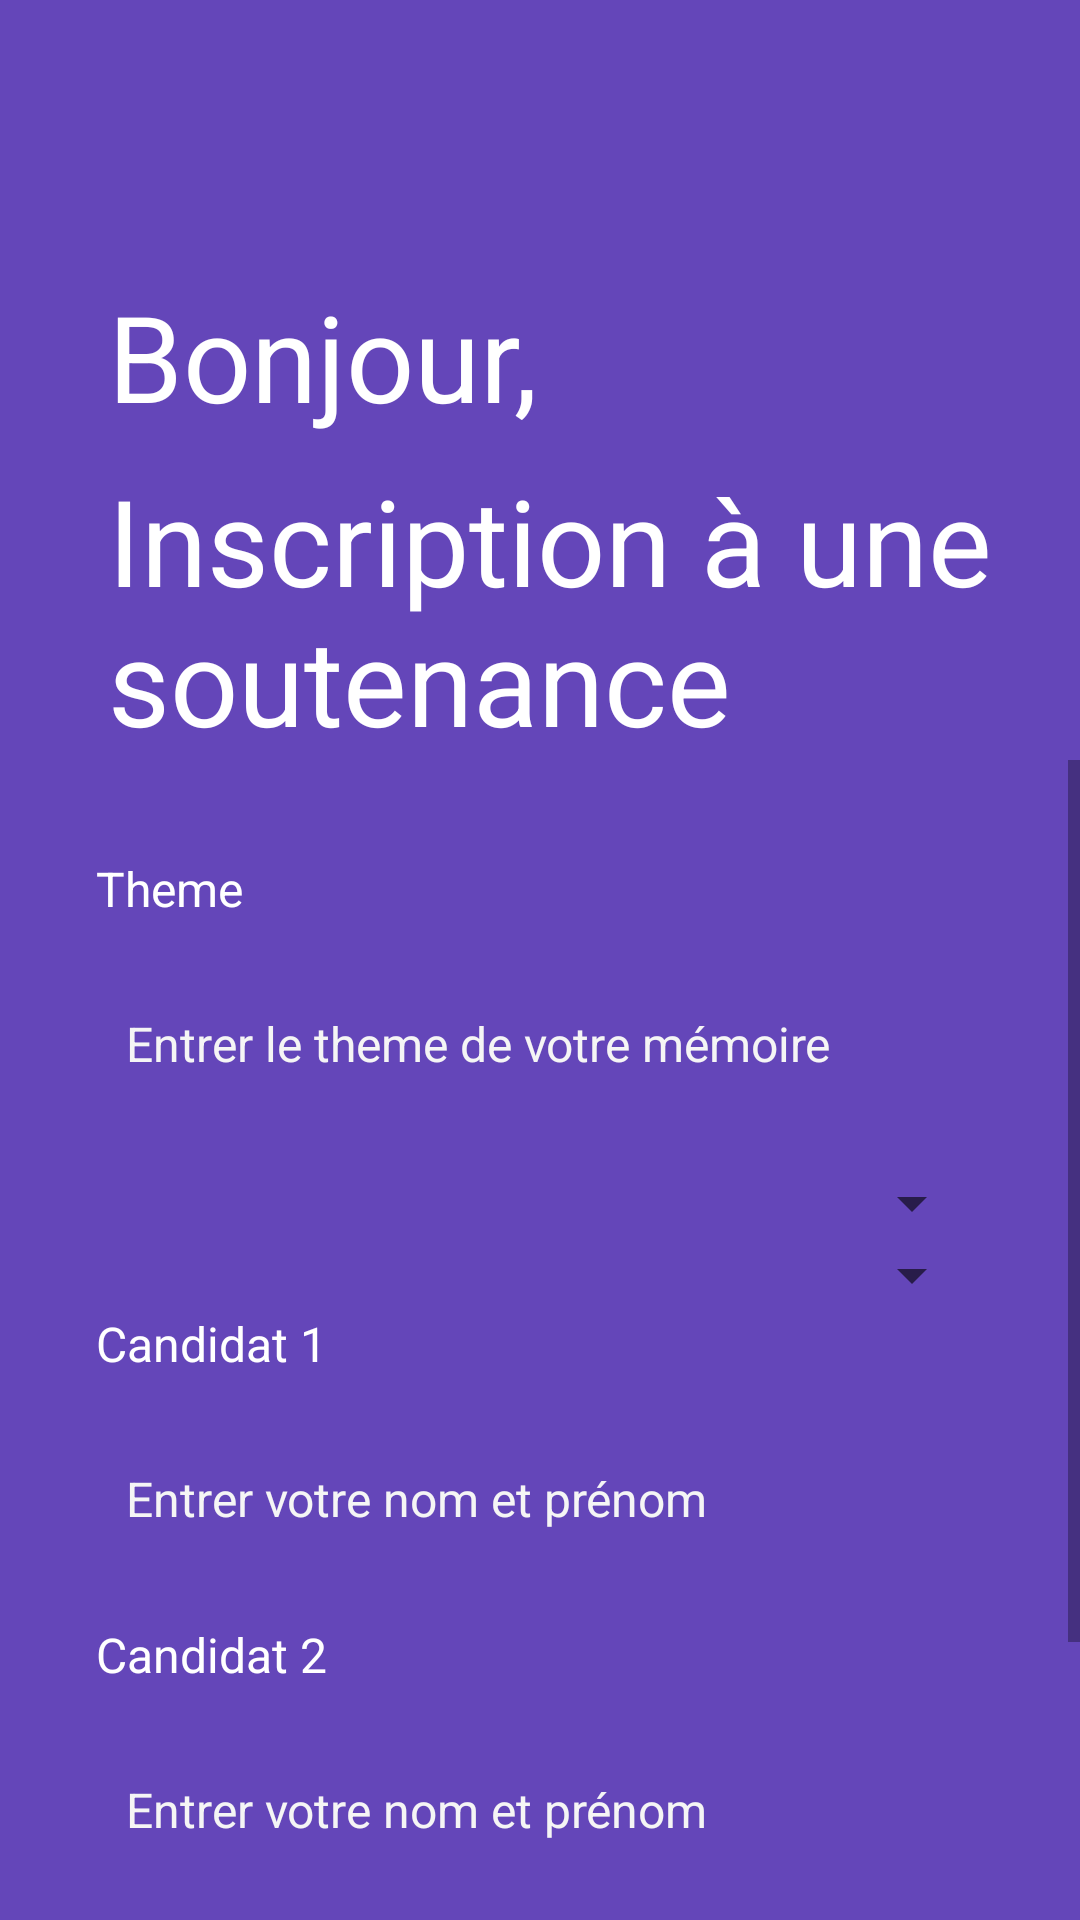

Produce the Android XML layout that renders to this screen, including the resource entries it uses.
<!-- AndroidManifest.xml: application theme Theme.Gestion_soutenance -->
<!-- res/layout/activity_ajout_soutenance.xml -->
<?xml version="1.0" encoding="utf-8"?>
<androidx.constraintlayout.widget.ConstraintLayout xmlns:android="http://schemas.android.com/apk/res/android"
    xmlns:app="http://schemas.android.com/apk/res-auto"
    xmlns:tools="http://schemas.android.com/tools"
    android:layout_width="match_parent"
    android:layout_height="match_parent"
    android:background="#6446b9"
    tools:context=".AjoutSoutenanceActivity">


    <TextView
        android:id="@+id/textView3"
        android:layout_width="wrap_content"
        android:layout_height="wrap_content"
        android:layout_marginStart="36dp"
        android:layout_marginTop="8dp"
        android:text="Inscription à une soutenance"
        android:textColor="#ffffff"
        android:textSize="40sp"
        app:layout_constraintStart_toStartOf="parent"
        app:layout_constraintTop_toBottomOf="@+id/textView2" />

    <TextView
        android:id="@+id/textView2"
        android:layout_width="wrap_content"
        android:layout_height="wrap_content"
        android:layout_marginStart="36dp"
        android:layout_marginTop="92dp"
        android:text="Bonjour,"
        android:textColor="#ffffff"
        android:textSize="40sp"
        app:layout_constraintStart_toStartOf="parent"
        app:layout_constraintTop_toTopOf="parent" />

    <ScrollView
        android:id="@+id/scrollView2"
        android:layout_width="match_parent"
        android:layout_height="0dp"
        app:layout_constraintBottom_toBottomOf="parent"
        app:layout_constraintEnd_toEndOf="parent"
        app:layout_constraintStart_toStartOf="parent"
        app:layout_constraintTop_toBottomOf="@+id/textView3">

        <LinearLayout
            android:layout_width="match_parent"
            android:layout_height="wrap_content"
            android:orientation="vertical">


            <LinearLayout
                android:layout_width="match_parent"
                android:layout_height="match_parent"
                android:layout_marginStart="32dp"
                android:layout_marginTop="32dp"
                android:layout_marginEnd="32dp"
                android:orientation="vertical">

                <TextView
                    android:id="@+id/textView10"
                    android:layout_width="match_parent"
                    android:layout_height="wrap_content"
                    android:text="Theme"
                    android:textColor="#ffffff"
                    android:textSize="16sp" />

                <EditText
                    android:id="@+id/theme"
                    android:layout_width="match_parent"
                    android:layout_height="50dp"
                    android:layout_marginTop="16dp"
                    android:layout_marginBottom="16dp"
                    android:background="@drawable/edittext_background"
                    android:ems="10"
                    android:hint="Entrer le theme de votre mémoire"
                    android:inputType="textPersonName"
                    android:paddingLeft="10dp"
                    android:textColorHint="#f5f5f5"
                    android:textSize="16sp" />


                <Spinner
                    android:id="@+id/spinnerDepartement"
                    android:layout_width="match_parent"
                    android:layout_height="wrap_content"
                    tools:ignore="MissingConstraints" />


                <Spinner
                    android:id="@+id/spinnerSpecialite"
                    android:layout_width="match_parent"
                    android:layout_height="wrap_content"
                    tools:ignore="MissingConstraints" />

            </LinearLayout>

            <LinearLayout
                android:layout_width="match_parent"
                android:layout_height="match_parent"
                android:layout_marginStart="32dp"
                android:layout_marginEnd="32dp"
                android:orientation="vertical">

                <TextView
                    android:id="@+id/textView15"
                    android:layout_width="match_parent"
                    android:layout_height="wrap_content"
                    android:text="Candidat 1"
                    android:textColor="#ffffff"
                    android:textSize="16sp" />

                <EditText
                    android:id="@+id/candidat1"
                    android:layout_width="match_parent"
                    android:layout_height="50dp"
                    android:layout_marginTop="16dp"
                    android:layout_marginBottom="16dp"
                    android:background="@drawable/edittext_background"
                    android:ems="10"
                    android:hint="Entrer votre nom et prénom"
                    android:inputType="textPersonName"
                    android:paddingLeft="10dp"
                    android:textColorHint="#f5f5f5"
                    android:textSize="16sp" />
            </LinearLayout>

            <LinearLayout
                android:layout_width="match_parent"
                android:layout_height="match_parent"
                android:layout_marginStart="32dp"
                android:layout_marginEnd="32dp"
                android:orientation="vertical">

                <TextView
                    android:id="@+id/textView9"
                    android:layout_width="match_parent"
                    android:layout_height="wrap_content"
                    android:text="Candidat 2"
                    android:textColor="#ffffff"
                    android:textSize="16sp" />

                <EditText
                    android:id="@+id/candidat2"
                    android:layout_width="match_parent"
                    android:layout_height="50dp"
                    android:layout_marginTop="16dp"
                    android:layout_marginBottom="16dp"
                    android:background="@drawable/edittext_background"
                    android:ems="10"
                    android:hint="Entrer votre nom et prénom"
                    android:inputType="textPersonName"
                    android:paddingLeft="10dp"
                    android:textColorHint="#f5f5f5"
                    android:textSize="16sp" />
            </LinearLayout>

            <TextView
                android:id="@+id/textView5"
                android:layout_width="match_parent"
                android:layout_height="wrap_content"
                android:textAlignment="center"
                android:textColor="#ffffff"
                android:textSize="16sp" />

            <androidx.appcompat.widget.AppCompatButton
                android:id="@+id/ajouter"
                android:layout_width="match_parent"
                android:layout_height="wrap_content"
                android:layout_marginStart="32dp"
                android:layout_marginTop="32dp"
                android:layout_marginBottom="16dp"
                android:layout_marginEnd="32dp"
                android:background="@drawable/orange_btn_background"
                android:text="Ajouter"
                android:textColor="#ffffff"
                android:textSize="18sp" />




        </LinearLayout>
    </ScrollView>
</androidx.constraintlayout.widget.ConstraintLayout>
<!-- resources referenced by this layout -->
<resources>
  <style name="Theme.Gestion_soutenance" parent="Theme.MaterialComponents.DayNight.DarkActionBar">
          
          <item name="colorOnPrimary">@color/white</item>
          
          <item name="colorSecondary">@color/teal_200</item>
          <item name="colorSecondaryVariant">@color/teal_700</item>
          <item name="colorOnSecondary">@color/black</item>
          
          <item name="android:statusBarColor">?attr/colorPrimaryVariant</item>
          
          <item name="colorPrimary">@color/colorPrimary</item>
          <item name="colorPrimaryDark">@color/colorPrimaryDark</item>
          <item name="colorAccent">@color/colorAccent</item>
      </style>
  <color name="white">#FFFFFFFF</color>
  <color name="teal_200">#FF03DAC5</color>
  <color name="teal_700">#FF018786</color>
  <color name="black">#FF000000</color>
  <color name="colorPrimary">#6200EE</color>
  <color name="colorPrimaryDark">#3700B3</color>
  <color name="colorAccent">#03DAC5</color>
</resources>
